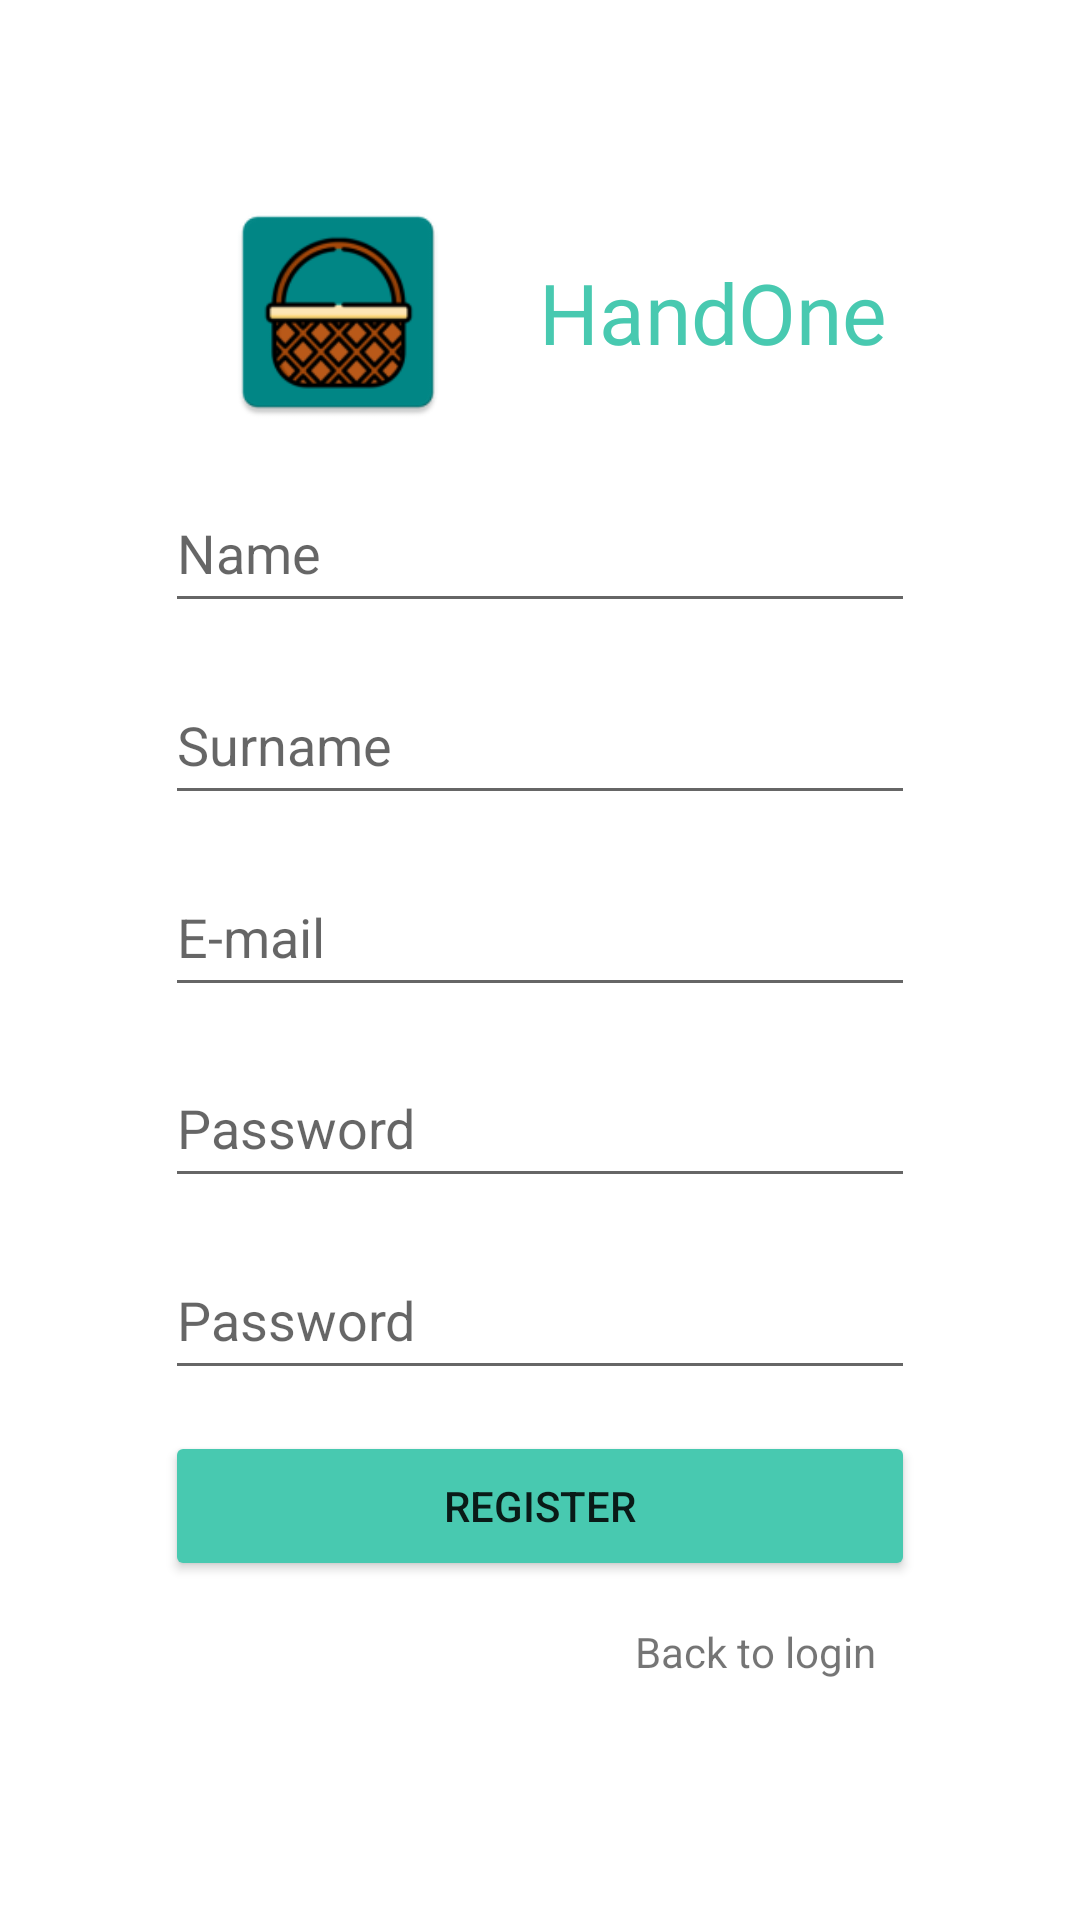

Produce the Android XML layout that renders to this screen, including the resource entries it uses.
<!-- AndroidManifest.xml: application theme Theme.HandOne -->
<!-- res/layout/activity_register.xml -->
<?xml version="1.0" encoding="utf-8"?>
<androidx.constraintlayout.widget.ConstraintLayout xmlns:android="http://schemas.android.com/apk/res/android"
    xmlns:app="http://schemas.android.com/apk/res-auto"
    xmlns:tools="http://schemas.android.com/tools"
    android:layout_width="match_parent"
    android:layout_height="match_parent"
    tools:context=".views.RegisterActivity">

    <LinearLayout
        android:id="@+id/linearLayout"
        android:layout_width="250dp"
        android:layout_height="80dp"
        android:layout_marginTop="50dp"
        android:orientation="horizontal"
        app:layout_constraintBottom_toTopOf="@+id/register_personName"
        app:layout_constraintEnd_toEndOf="parent"
        app:layout_constraintHorizontal_bias="0.416"
        app:layout_constraintStart_toStartOf="parent"
        app:layout_constraintTop_toTopOf="parent">

        <ImageView
            android:id="@+id/imageView"
            android:layout_width="0dp"
            android:layout_height="match_parent"
            android:layout_weight="1"
            android:contentDescription="TODO"
            android:src="@mipmap/app_logo" />

        <TextView
            android:id="@+id/register_text"
            android:layout_width="wrap_content"
            android:layout_height="wrap_content"
            android:layout_gravity="center"
            android:fontFamily="@font/alfa_slab_one"
            android:text="@string/app_name"
            android:textAlignment="center"
            android:textColor="@color/green"
            android:textSize="28sp" />
    </LinearLayout>

    <EditText
        android:id="@+id/editTextTextEmailAddress"
        android:layout_width="250dp"
        android:layout_height="50dp"
        android:autofillHints=""
        android:ems="10"
        android:hint="@string/email"
        android:inputType="textEmailAddress"
        app:layout_constraintBottom_toTopOf="@+id/editTextTextPassword"
        app:layout_constraintEnd_toEndOf="parent"
        app:layout_constraintStart_toStartOf="parent"
        app:layout_constraintTop_toBottomOf="@+id/register_personSurnameText" />

    <EditText
        android:id="@+id/register_personName"
        android:layout_width="250dp"
        android:layout_height="50dp"

        android:ems="10"
        android:hint="@string/name"
        android:importantForAutofill="no"
        android:inputType="textPersonName"
        app:layout_constraintBottom_toTopOf="@+id/register_personSurnameText"
        app:layout_constraintEnd_toEndOf="parent"
        app:layout_constraintStart_toStartOf="parent"
        app:layout_constraintTop_toBottomOf="@+id/linearLayout" />

    <EditText
        android:id="@+id/register_personSurnameText"
        android:layout_width="250dp"
        android:layout_height="50dp"
        android:ems="10"
        android:hint="@string/surname"
        android:importantForAutofill="no"
        android:inputType="textPersonName"
        app:layout_constraintBottom_toTopOf="@+id/editTextTextEmailAddress"
        app:layout_constraintEnd_toEndOf="parent"
        app:layout_constraintStart_toStartOf="parent"
        app:layout_constraintTop_toBottomOf="@+id/register_personName" />

    <Button
        android:id="@+id/register_button"
        android:layout_width="250dp"
        android:layout_height="50dp"
        android:backgroundTint="@color/green"
        android:text="@string/register"
        app:layout_constraintBottom_toTopOf="@+id/register_back_to_login_text"
        app:layout_constraintEnd_toEndOf="parent"
        app:layout_constraintStart_toStartOf="parent"
        app:layout_constraintTop_toBottomOf="@+id/editTextTextPassword2"
        app:rippleColor="@color/black" />

    <EditText
        android:id="@+id/editTextTextPassword"
        android:layout_width="250dp"
        android:layout_height="50dp"
        android:autofillHints=""
        android:ems="10"
        android:hint="@string/password"
        android:inputType="textPassword"
        app:layout_constraintBottom_toTopOf="@+id/editTextTextPassword2"
        app:layout_constraintEnd_toEndOf="parent"
        app:layout_constraintStart_toStartOf="parent"
        app:layout_constraintTop_toBottomOf="@+id/editTextTextEmailAddress" />

    <EditText
        android:id="@+id/editTextTextPassword2"
        android:layout_width="250dp"
        android:layout_height="50dp"
        android:autofillHints=""
        android:ems="10"
        android:hint="@string/password"
        android:inputType="textPassword"
        app:layout_constraintBottom_toTopOf="@+id/register_button"
        app:layout_constraintEnd_toEndOf="parent"
        app:layout_constraintStart_toStartOf="parent"
        app:layout_constraintTop_toBottomOf="@+id/editTextTextPassword" />

    <TextView
        android:id="@+id/register_back_to_login_text"
        android:layout_width="wrap_content"
        android:layout_height="wrap_content"
        android:layout_marginBottom="80dp"
        android:text="@string/back_to_login"
        app:layout_constraintBottom_toBottomOf="parent"
        app:layout_constraintEnd_toEndOf="parent"
        app:layout_constraintHorizontal_bias="0.757"
        app:layout_constraintStart_toStartOf="parent" />
</androidx.constraintlayout.widget.ConstraintLayout>
<!-- resources referenced by this layout -->
<resources>
  <color name="black">#FF000000</color>
  <color name="green">#48C9B0</color>
  <!-- mipmap app_logo: png bitmap (mipmap-hdpi, 3654 bytes) -->
  <string name="app_name">HandOne</string>
  <string name="back_to_login">Back to login</string>
  <string name="email">E-mail</string>
  <string name="name">Name</string>
  <string name="password">Password</string>
  <string name="register">Regıster</string>
  <string name="surname">Surname</string>
  <style name="Theme.HandOne" parent="Theme.MaterialComponents.DayNight.DarkActionBar">
          
          <item name="colorPrimary">@color/purple_500</item>
          <item name="colorPrimaryVariant">@color/purple_700</item>
          <item name="colorOnPrimary">@color/white</item>
          
          <item name="colorSecondary">@color/teal_200</item>
          <item name="colorSecondaryVariant">@color/teal_700</item>
          <item name="colorOnSecondary">@color/black</item>
          
          <item name="android:statusBarColor" tools:targetApi="l">?attr/colorPrimaryVariant</item>
          
          <item name="windowActionBar">false</item>
          <item name="windowNoTitle">true</item>
      </style>
  <color name="purple_500">#FF6200EE</color>
  <color name="purple_700">#FF3700B3</color>
  <color name="white">#FFFFFFFF</color>
  <color name="teal_200">#FF03DAC5</color>
  <color name="teal_700">#FF018786</color>
</resources>
